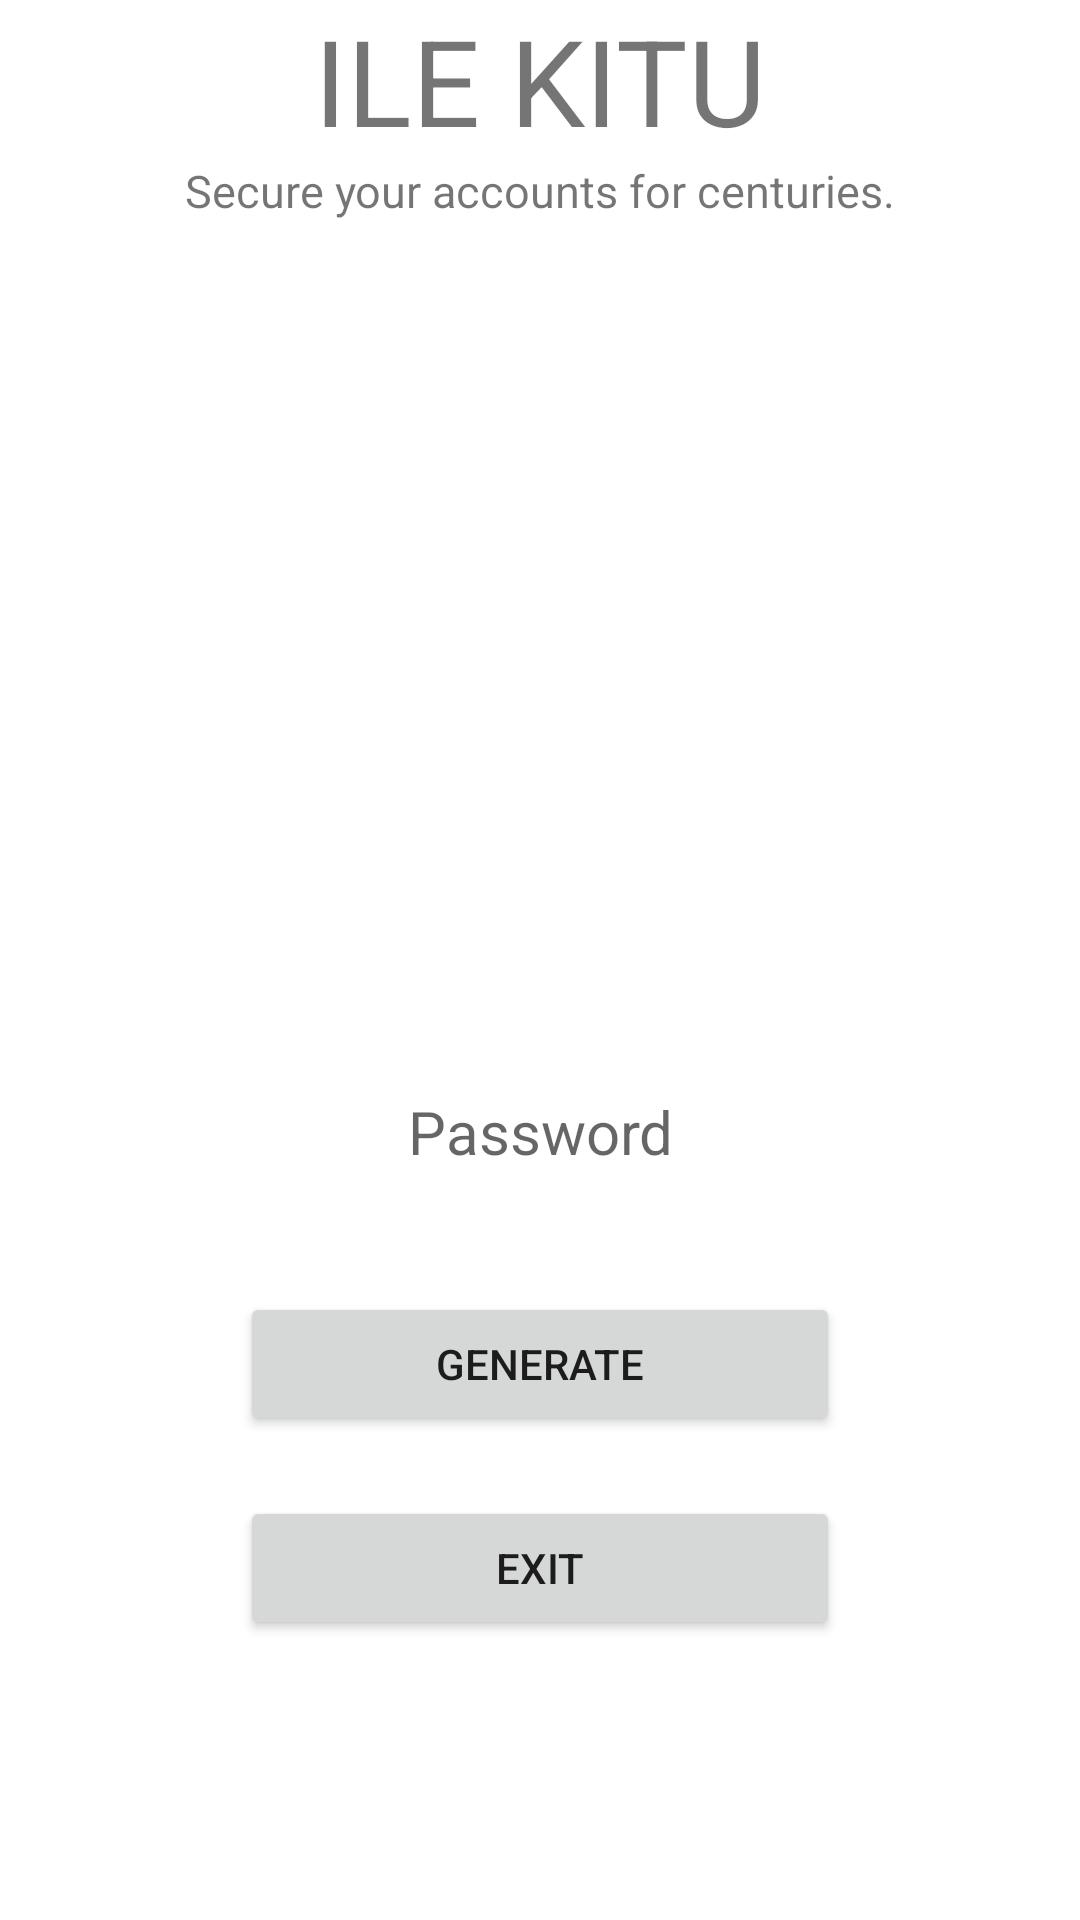

Reconstruct the res/layout file that produces this screen, plus the resources it refers to.
<!-- AndroidManifest.xml: application theme Theme.Randpass -->
<!-- res/layout/pass_generator.xml -->
<?xml version="1.0" encoding="utf-8"?>
<LinearLayout xmlns:android="http://schemas.android.com/apk/res/android"
    android:layout_width="match_parent"
    android:background="@drawable/background"
    android:layout_height="match_parent"
    android:orientation="vertical">
    <TextView
        android:layout_width="match_parent"
        android:layout_height="wrap_content"
        android:text="@string/app_name_"
        android:textAlignment="center"
        android:textSize="40sp"
        android:gravity="center">
    </TextView>
    <TextView
        android:layout_width="match_parent"
        android:layout_height="wrap_content"
        android:text="@string/motto"
        android:textAlignment="center"
        android:textSize="15sp"
        android:gravity="center">
    </TextView>
    <LinearLayout
        android:padding="10dp"
        android:layout_width="match_parent"
        android:layout_height="wrap_content"
        android:orientation="vertical"
        android:layout_marginTop="250dp">
        <TextView
            android:layout_width="match_parent"
            android:layout_height="wrap_content"
            android:id="@+id/genPass"
            android:hint="@string/gen_password"
            android:textColor="@color/black"
            android:background="#D9FFFFFF"
            android:padding="30dp"
            android:textSize="20sp"
            android:gravity="center">
        </TextView>
        <Button
            android:layout_width="200dp"
            android:id="@+id/generate"
            android:layout_marginTop="10dp"
            android:layout_height="wrap_content"
            android:layout_gravity="center"
            android:text="@string/generate">
        </Button>
        <Button
            android:layout_width="200dp"
            android:layout_marginTop="20dp"
            android:id="@+id/exit"
            android:layout_height="wrap_content"
            android:layout_gravity="center"
            android:text="@string/exit">
        </Button>
        <LinearLayout
            android:layout_width="match_parent"
            android:layout_height="wrap_content"
            android:layout_marginTop="100dp"
            android:orientation="vertical">
            <TextView
                android:layout_width="match_parent"
                android:layout_height="wrap_content"
                android:text="@string/trademark"
                android:textSize="12sp"
                android:gravity="center"
                android:textColor="@color/white"
                android:layout_marginTop="15dp">
            </TextView>
        </LinearLayout>
    </LinearLayout>


</LinearLayout>
<!-- resources referenced by this layout -->
<resources>
  <string name="app_name_">ILE KITU</string>
  <string name="exit">Exit</string>
  <string name="gen_password">Password</string>
  <string name="generate">Generate</string>
  <string name="motto">Secure your accounts for centuries.</string>
  <string name="trademark">By Locheart and RSR Customs</string>
  <style name="Theme.Randpass" parent="Theme.MaterialComponents.DayNight.DarkActionBar">
          
          <item name="colorPrimary">@color/purple_500</item>
          <item name="colorPrimaryVariant">@color/purple_700</item>
          <item name="colorOnPrimary">@color/white</item>
          
          <item name="colorSecondary">@color/teal_200</item>
          <item name="colorSecondaryVariant">@color/teal_700</item>
          <item name="colorOnSecondary">@color/black</item>
          
          <item name="android:statusBarColor" tools:targetApi="l">?attr/colorPrimaryVariant</item>
          
      </style>
  <!-- not gathered from this repository: default colours our renderer supplied (Android Studio template values) -->
  <color name="purple_500">#FF6200EE</color>
  <color name="purple_700">#FF3700B3</color>
  <color name="teal_200">#FF03DAC5</color>
  <color name="teal_700">#FF018786</color>
  <color name="black">#FF000000</color>
  <color name="white">#FFFFFFFF</color>
</resources>
